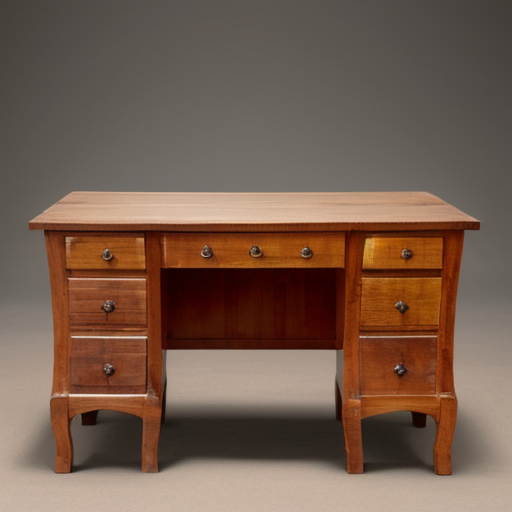
Generation parameters embedded in this image by AUTOMATIC1111 Stable Diffusion web UI or a fork of it (Forge, ...) (PNG 'parameters' text chunk):
a wooden desk, front view
Negative prompt: computer
Steps: 20, Sampler: DPM++ 2M, Schedule type: Karras, CFG scale: 7, Seed: 136304613, Size: 512x512, Model hash: 879db523c3, Model: dreamshaper_8, Clip skip: 2, Version: v1.9.0